Run: headless pygame with SDL's dummy video driver; simulated clock (each Clock.tick advances the game by its frame time, no real sleeping); random seed 0; keys injected as events and as key.get_pressed() state; mouse plan: one left click at the window centre at the start of phase 2, then a move to the lower-right quarter at the start of phase 3.
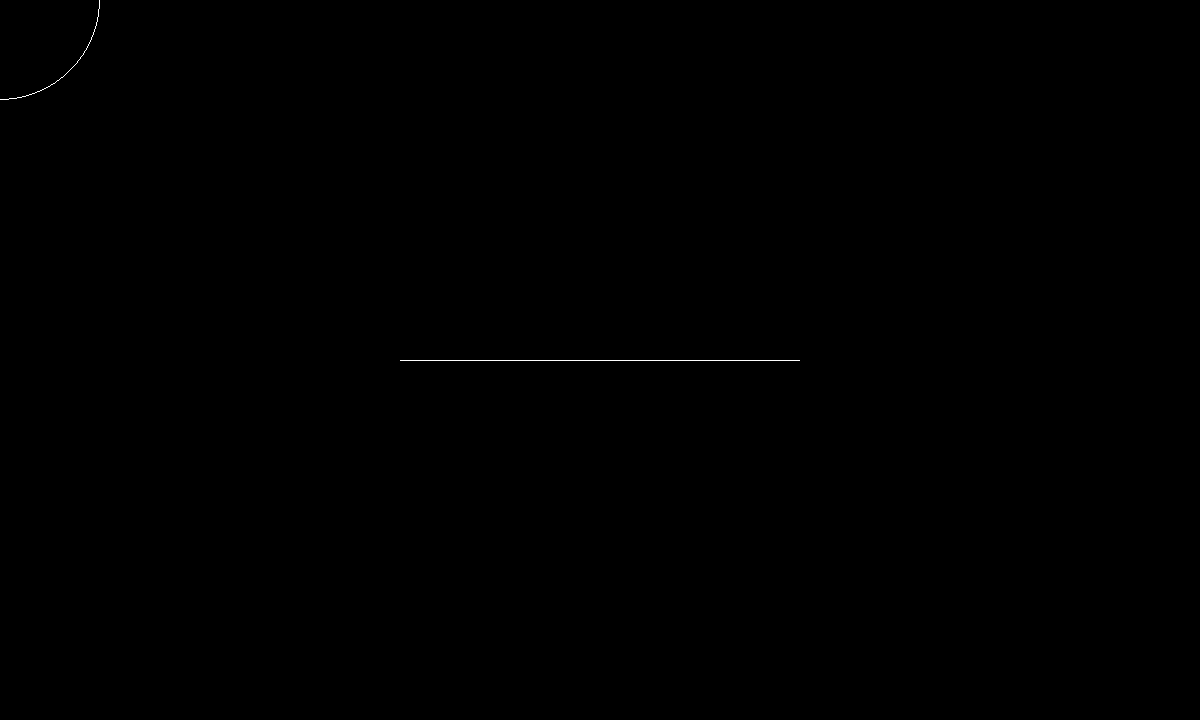
Frame 1 of 4 · flips 1–60 · no input
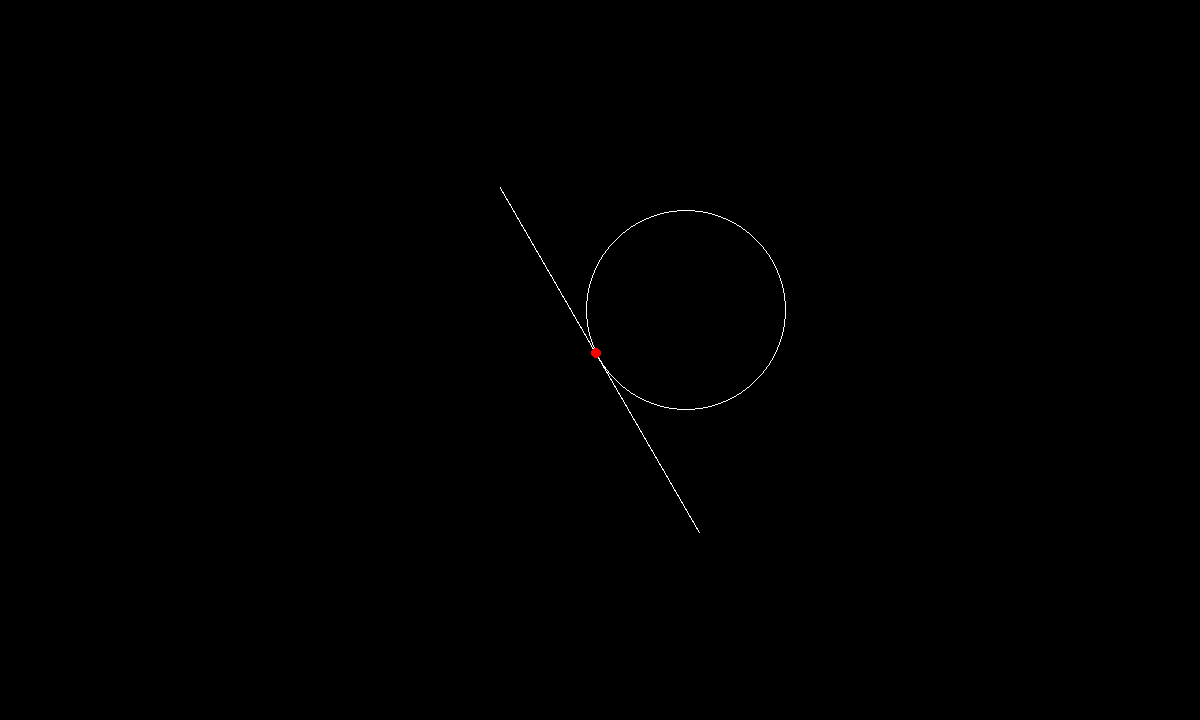
Frame 2 of 4 · flips 61–180 · clicked the window centre · tapped SPACE, RETURN · held RIGHT (→), D
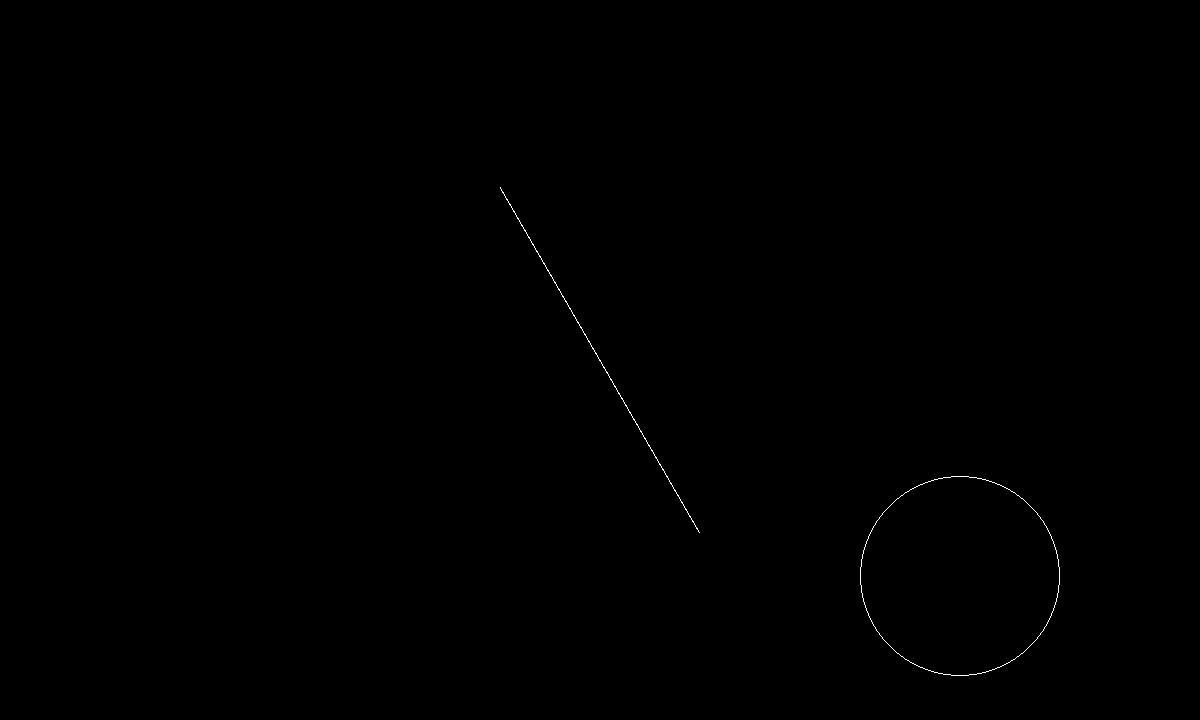
Frame 3 of 4 · flips 181–300 · moved the mouse to the lower-right quarter · held DOWN (↓), S
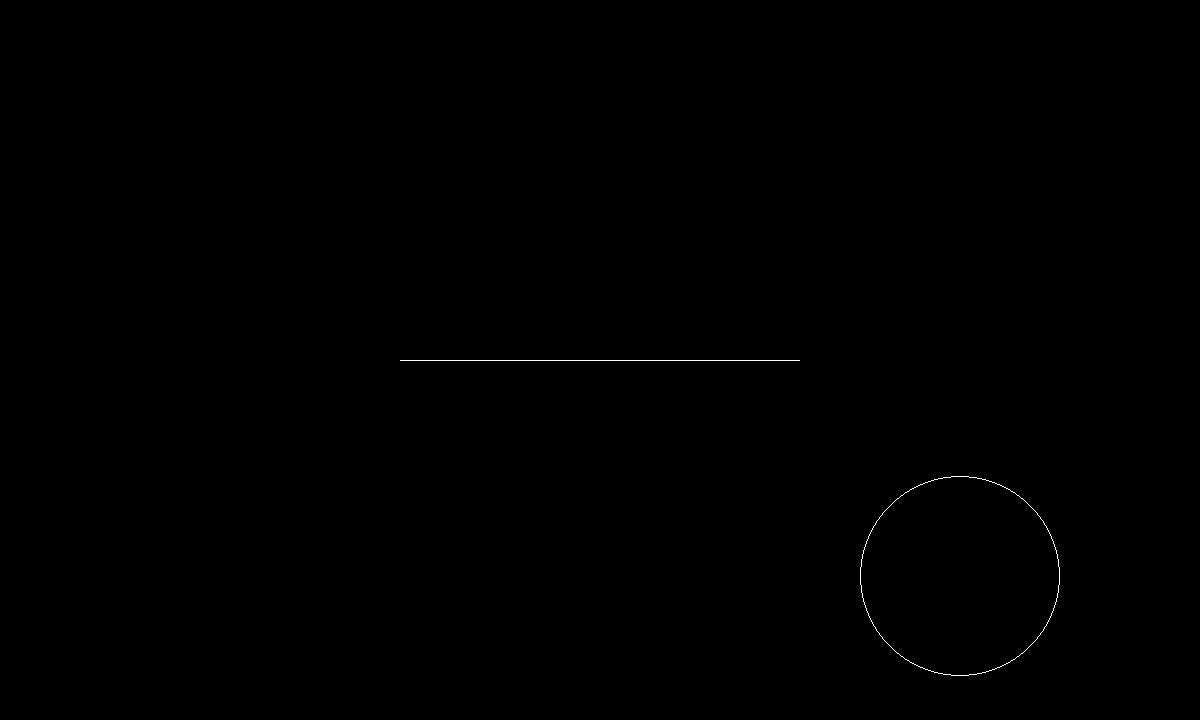
Frame 4 of 4 · flips 301–420 · held LEFT (←), A, UP (↑), W

The pygame program that drew these frames:

# create the below code using python and pygame

# create a display_surface with WINDOW_WIDTH, WINDOW_HEIGHT = 1200, 720

# thickness of the circle and line must be 1

# create a class Line that inherits from the pygame.sprite.Sprite
# This class constructor takes three parameters:
# - length as an integer in pixels 
# - center a two element tuple that denotes the centre of the line
# - and integer that denotes the thickness of the line in pixels minimum 1 pixel

# This class must generate a mask for the line.  The line must be white


# create a class Circle that inherits from the pygame.sprite.Sprite
# This class constructor takes three parameters:
# - radius as an integer in pixels 
# - center a two element tuple that denotes the centre of the line
# - and integer that denotes the thickness of the line in pixelsn minimum 1 pixel

# This class must generate a mask for the line.  The line must be white

# using the Line class:
# - create a line of length 400 pixels with the center of the line in the centre of the screen
# the a key rotates this line anti clockwise and the d key rotates it clockwise

# using the Circle class:
# - create a circle of radius 100 with the center where the mouse pointer is located.  This line must move to where the mouse pointer is located.  

# the game loop must test for the collision between the line and the circle, and draw a red dot where the circle touches the line.

# the circle and line can only overlap at one point. 



import pygame
import sys
import math

WINDOW_WIDTH, WINDOW_HEIGHT = 1200, 720

class Line(pygame.sprite.Sprite):
    def __init__(self, length, center, thickness):
        super().__init__()
        self.length = length
        self.center = center
        self.thickness = max(1, thickness)
        self.angle = 0  # degrees

        # Create a transparent surface for the line
        self.image = pygame.Surface((length, self.thickness), pygame.SRCALPHA)
        pygame.draw.line(
            self.image, (255, 255, 255),
            (0, self.thickness // 2), (length, self.thickness // 2),
            self.thickness
        )
        self.orig_image = self.image.copy()
        self.rect = self.image.get_rect(center=center)
        self.mask = pygame.mask.from_surface(self.image)

    def update(self, angle_delta=0, center=None):
        if center:
            self.center = center
        self.angle = (self.angle + angle_delta) % 360
        self.image = pygame.transform.rotate(self.orig_image, self.angle)
        self.rect = self.image.get_rect(center=self.center)
        self.mask = pygame.mask.from_surface(self.image)

    def get_endpoints(self):
        # Returns the endpoints of the line after rotation
        rad = math.radians(-self.angle)
        dx = math.cos(rad) * self.length / 2
        dy = math.sin(rad) * self.length / 2
        x, y = self.center
        return ((x - dx, y - dy), (x + dx, y + dy))

class Circle(pygame.sprite.Sprite):
    def __init__(self, radius, center, thickness):
        super().__init__()
        self.radius = radius
        self.center = center
        self.thickness = max(1, thickness)

        size = (radius * 2 + self.thickness, radius * 2 + self.thickness)
        self.image = pygame.Surface(size, pygame.SRCALPHA)
        pygame.draw.circle(
            self.image, (255, 255, 255),
            (size[0] // 2, size[1] // 2),
            radius, self.thickness
        )
        self.rect = self.image.get_rect(center=center)
        self.mask = pygame.mask.from_surface(self.image)

    def update(self, center):
        self.center = center
        self.rect = self.image.get_rect(center=self.center)
        self.mask = pygame.mask.from_surface(self.image)

def move_circle_to_one_point(line, circle):
    # Find the closest point on the line to the circle center
    (x1, y1), (x2, y2) = line.get_endpoints()
    cx, cy = circle.center

    # Line segment vector
    dx, dy = x2 - x1, y2 - y1
    if dx == dy == 0:
        return circle.center

    # Project point onto the line segment
    t = ((cx - x1) * dx + (cy - y1) * dy) / (dx * dx + dy * dy)
    t = max(0, min(1, t))
    closest_x = x1 + t * dx
    closest_y = y1 + t * dy

    # Move circle center to be exactly radius away from the line, along the normal
    # Find the normal vector
    nx, ny = -(y2 - y1), (x2 - x1)
    norm = math.hypot(nx, ny)
    if norm == 0:
        return circle.center
    nx /= norm
    ny /= norm

    # Determine which side of the line the circle center is on
    side = (cx - x1) * ny - (cy - y1) * nx
    if side < 0:
        nx, ny = -nx, -ny

    # Place the circle so it just touches the line at one point
    new_cx = closest_x + nx * circle.radius
    new_cy = closest_y + ny * circle.radius
    return int(new_cx), int(new_cy)

def main():
    pygame.init()
    display_surface = pygame.display.set_mode((WINDOW_WIDTH, WINDOW_HEIGHT))
    pygame.display.set_caption("Line & Circle One Point Touch")

    clock = pygame.time.Clock()

    line = Line(400, (WINDOW_WIDTH // 2, WINDOW_HEIGHT // 2), 1)
    circle = Circle(100, pygame.mouse.get_pos(), 1)

    running = True
    while running:
        for event in pygame.event.get():
            if event.type == pygame.QUIT:
                running = False

        keys = pygame.key.get_pressed()
        angle_delta = 0
        if keys[pygame.K_a]:
            angle_delta = 2
        if keys[pygame.K_d]:
            angle_delta = -2

        line.update(angle_delta=angle_delta)
        mouse_pos = pygame.mouse.get_pos()
        circle.update(center=mouse_pos)

        # Check for overlap
        offset = (circle.rect.left - line.rect.left, circle.rect.top - line.rect.top)
        overlap = line.mask.overlap(circle.mask, offset)

        # If overlapping at more than one point, move the circle so it only touches at one point
        if overlap:
            new_center = move_circle_to_one_point(line, circle)
            circle.update(center=new_center)
            offset = (circle.rect.left - line.rect.left, circle.rect.top - line.rect.top)
            overlap = line.mask.overlap(circle.mask, offset)

        display_surface.fill((0, 0, 0))
        display_surface.blit(line.image, line.rect)
        display_surface.blit(circle.image, circle.rect)

        # Draw red dot at the point of contact if touching
        offset = (circle.rect.left - line.rect.left, circle.rect.top - line.rect.top)
        overlap = line.mask.overlap(circle.mask, offset)
        if overlap:
            collision_point = (line.rect.left + overlap[0], line.rect.top + overlap[1])
            pygame.draw.circle(display_surface, (255, 0, 0), collision_point, 5)

        pygame.display.update()
        clock.tick(60)

    pygame.quit()
    sys.exit()

if __name__ == "__main__":
    main()
